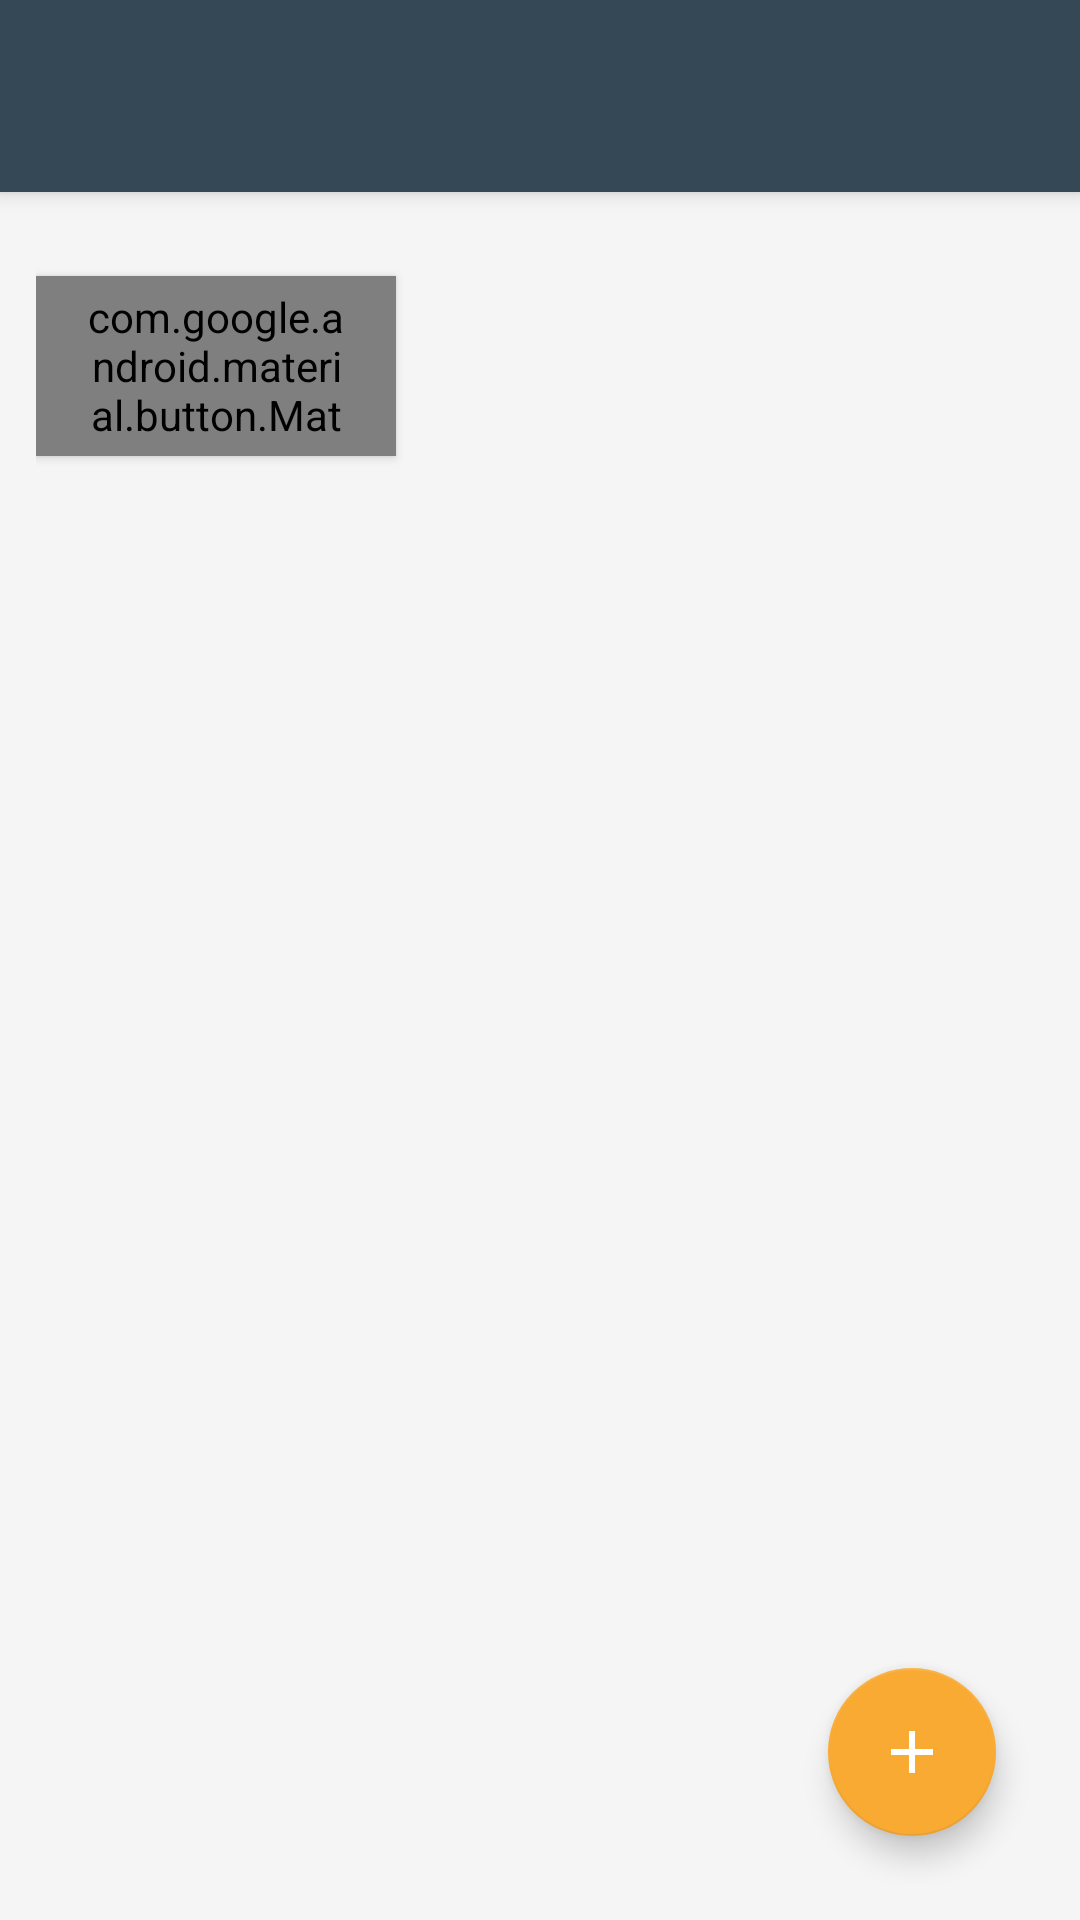

Write the Android layout XML for this screen, with the resource values it uses.
<!-- AndroidManifest.xml: application theme AppTheme -->
<!-- res/layout/activity_welcome.xml -->
<?xml version="1.0" encoding="utf-8"?>
<LinearLayout xmlns:android="http://schemas.android.com/apk/res/android"
    xmlns:app="http://schemas.android.com/apk/res-auto"
    xmlns:tools="http://schemas.android.com/tools"
    android:id="@+id/linearLayoutWelcome"
    android:layout_width="match_parent"
    android:layout_height="match_parent"
    android:background="@color/material_grey100"
    android:orientation="vertical"
    tools:context=".Welcome">

    <androidx.appcompat.widget.Toolbar
        android:id="@+id/toolbar"
        android:layout_width="match_parent"
        android:layout_height="64dp"
        android:background="@color/colorPrimary"
        android:elevation="4dp"
        android:minHeight="?attr/actionBarSize"
        />

    <RelativeLayout
        android:id="@+id/relativelayout"
        android:layout_width="match_parent"
        android:layout_height="match_parent"
        android:gravity="center_horizontal"
        android:padding="12dp"
        android:orientation="vertical">

        <com.google.android.material.button.MaterialButton
            android:layout_alignParentTop="true"

            android:id="@+id/btnLogout"
            style="@style/Widget.MaterialComponents.Button"
            android:layout_width="120dp"
            android:layout_height="60dp"
            android:layout_marginTop="16dp"
            android:text="@string/logout" />


        <com.google.android.material.floatingactionbutton.FloatingActionButton
            android:layout_alignParentEnd="true"
            android:layout_alignParentBottom="true"
            android:id="@+id/floating_action_button"
            android:layout_width="wrap_content"
            android:layout_height="wrap_content"
            app:fabSize="normal"
            android:layout_gravity="bottom|end"
            android:layout_margin="16dp"
            android:clickable="true"
            android:focusable="true"
            app:srcCompat="@drawable/ic_outline_add_24px"/>

    </RelativeLayout>



</LinearLayout>
<!-- resources referenced by this layout -->
<resources>
  <color name="colorPrimary">#344955</color>
  <color name="material_grey100">#fff5f5f5</color>
  <!-- drawable ic_outline_add_24px (drawable) -->
  <vector xmlns:android="http://schemas.android.com/apk/res/android"
      android:width="24dp"
      android:height="24dp"
      android:viewportWidth="24"
      android:viewportHeight="24">
    <path
        android:fillColor="#FFFFFF"
        android:pathData="M19,13h-6v6h-2v-6H5v-2h6V5h2v6h6V13z"/>
  </vector>
  <string name="logout">Logout</string>
  <style name="AppTheme" parent="Theme.AppCompat.NoActionBar">
          
          <item name="colorPrimary">@color/colorPrimary</item>
          <item name="colorPrimaryDark">@color/colorPrimaryDark</item>
          <item name="colorAccent">@color/colorAccent</item>
      </style>
  <color name="colorPrimaryDark">#232F34</color>
  <color name="colorAccent">#F9AA33</color>
</resources>
